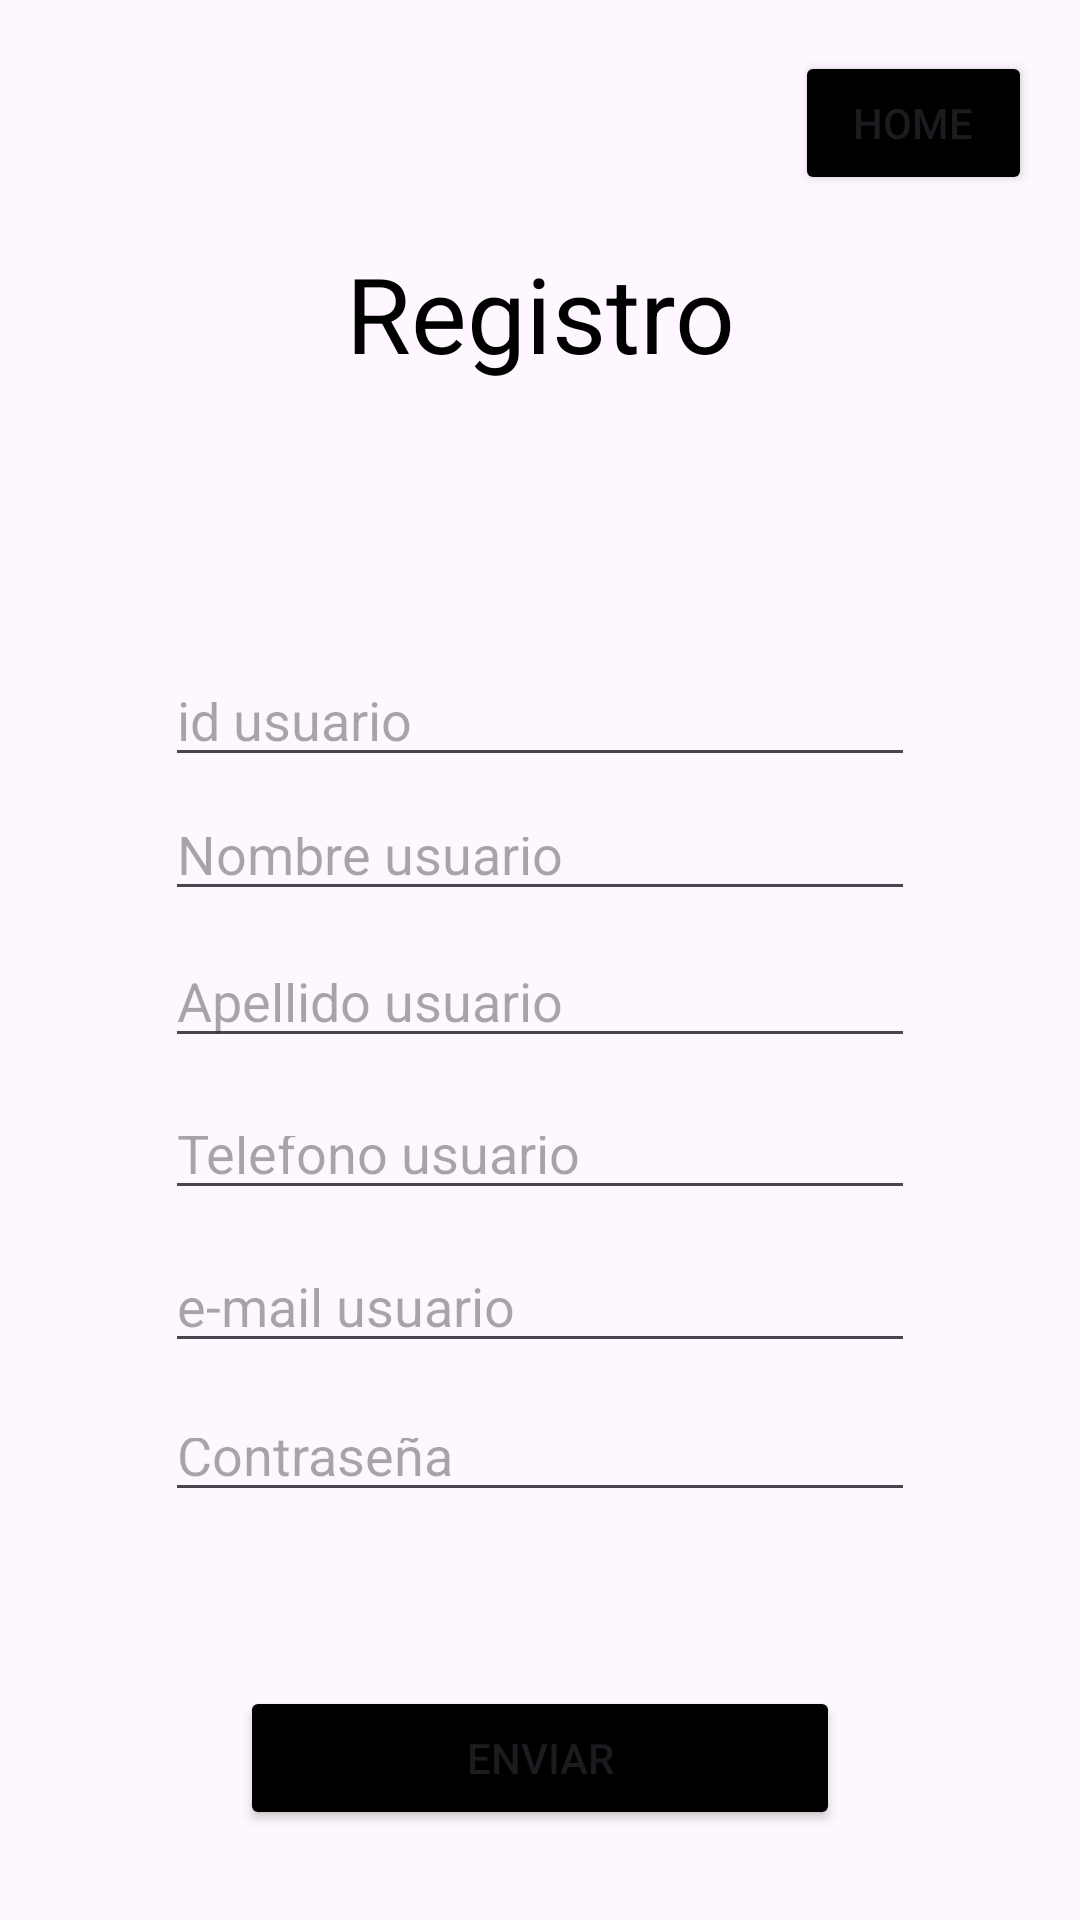

Here is an Android app screen rendered from its layout file. Give the layout XML and the strings, colors and styles it references.
<!-- AndroidManifest.xml: application theme Theme.MyProjectMTB -->
<!-- res/layout/activity_register.xml -->
<?xml version="1.0" encoding="utf-8"?>
<androidx.constraintlayout.widget.ConstraintLayout xmlns:android="http://schemas.android.com/apk/res/android"
    xmlns:app="http://schemas.android.com/apk/res-auto"
    xmlns:tools="http://schemas.android.com/tools"
    android:layout_width="match_parent"
    android:layout_height="match_parent"
    tools:context=".Register">


    <TextView
        android:id="@+id/tag_registro"
        android:layout_width="wrap_content"
        android:layout_height="wrap_content"
        android:layout_marginTop="16dp"
        android:text="Registro"
        android:textColor="@color/black"
        android:textSize="35sp"
        app:layout_constraintEnd_toEndOf="parent"
        app:layout_constraintStart_toStartOf="parent"
        app:layout_constraintTop_toBottomOf="@+id/btn_volver_home" />

    <Button
        android:id="@+id/btn_volver_home"
        android:layout_width="0dp"
        android:layout_height="wrap_content"
        android:layout_marginStart="20dp"
        android:layout_marginTop="17dp"
        android:layout_marginEnd="16dp"
        android:layout_marginBottom="159dp"
        android:backgroundTint="#000"
        android:text="Home"
        app:layout_constraintBottom_toTopOf="@+id/input_user_id"
        app:layout_constraintEnd_toEndOf="parent"
        app:layout_constraintStart_toEndOf="@+id/tag_registro"
        app:layout_constraintTop_toTopOf="parent" />


    <EditText
        android:id="@+id/input_user_id"
        android:layout_width="250dp"
        android:layout_height="0dp"
        android:layout_marginBottom="10dp"
        android:ems="10"
        android:hint="id usuario"
        android:inputType="number"
        app:layout_constraintBottom_toTopOf="@+id/input_user_name"
        app:layout_constraintEnd_toEndOf="parent"
        app:layout_constraintStart_toStartOf="parent"
        app:layout_constraintTop_toBottomOf="@+id/btn_volver_home" />

    <EditText
        android:id="@+id/input_user_name"
        android:layout_width="250dp"
        android:layout_height="0dp"
        android:layout_marginBottom="14dp"
        android:ems="10"
        android:hint="Nombre usuario"
        android:inputType="text"
        app:layout_constraintBottom_toTopOf="@+id/input_user_last_name"
        app:layout_constraintEnd_toEndOf="parent"
        app:layout_constraintStart_toStartOf="parent"
        app:layout_constraintTop_toBottomOf="@+id/input_user_id" />

    <EditText
        android:id="@+id/input_user_last_name"
        android:layout_width="250dp"
        android:layout_height="0dp"
        android:layout_marginBottom="16dp"
        android:ems="10"
        android:hint="Apellido usuario"
        android:inputType="text"
        app:layout_constraintBottom_toTopOf="@+id/input_user_phone"
        app:layout_constraintEnd_toEndOf="parent"
        app:layout_constraintStart_toStartOf="parent"
        app:layout_constraintTop_toBottomOf="@+id/input_user_name" />

    <EditText
        android:id="@+id/input_user_phone"
        android:layout_width="250dp"
        android:layout_height="0dp"
        android:layout_marginBottom="16dp"
        android:ems="10"
        android:hint="Telefono usuario"
        android:inputType="phone"
        app:layout_constraintBottom_toTopOf="@+id/input_user_mail"
        app:layout_constraintEnd_toEndOf="parent"
        app:layout_constraintStart_toStartOf="parent"
        app:layout_constraintTop_toBottomOf="@+id/input_user_last_name" />

    <EditText
        android:id="@+id/input_user_mail"
        android:layout_width="250dp"
        android:layout_height="0dp"
        android:layout_marginBottom="15dp"
        android:ems="10"
        android:hint="e-mail usuario"
        android:inputType="textEmailAddress"
        app:layout_constraintBottom_toTopOf="@+id/input_user_password"
        app:layout_constraintEnd_toEndOf="parent"
        app:layout_constraintStart_toStartOf="parent"
        app:layout_constraintTop_toBottomOf="@+id/input_user_phone" />

    <EditText
        android:id="@+id/input_user_password"
        android:layout_width="250dp"
        android:layout_height="0dp"
        android:layout_marginBottom="58dp"
        android:ems="10"
        android:hint="Contraseña"
        android:inputType="textPassword"
        app:layout_constraintBottom_toTopOf="@+id/btn_register"
        app:layout_constraintEnd_toEndOf="parent"
        app:layout_constraintStart_toStartOf="parent"
        app:layout_constraintTop_toBottomOf="@+id/input_user_mail" />

    <Button
        android:id="@+id/btn_register"
        android:layout_width="200dp"
        android:layout_height="wrap_content"
        android:layout_marginBottom="30dp"
        android:backgroundTint="#000"
        android:text="Enviar"
        app:layout_constraintBottom_toBottomOf="parent"
        app:layout_constraintEnd_toEndOf="parent"
        app:layout_constraintStart_toStartOf="parent"
        app:layout_constraintTop_toBottomOf="@+id/input_user_password" />


</androidx.constraintlayout.widget.ConstraintLayout>
<!-- resources referenced by this layout -->
<resources>
  <style name="Theme.MyProjectMTB" parent="Base.Theme.MyProjectMTB" />
  <style name="Base.Theme.MyProjectMTB" parent="Theme.Material3.DayNight.NoActionBar">
          
          
      </style>
  <!-- not gathered from this repository: default colours our renderer supplied (Android Studio template values) -->
  <color name="black">#FF000000</color>
</resources>
